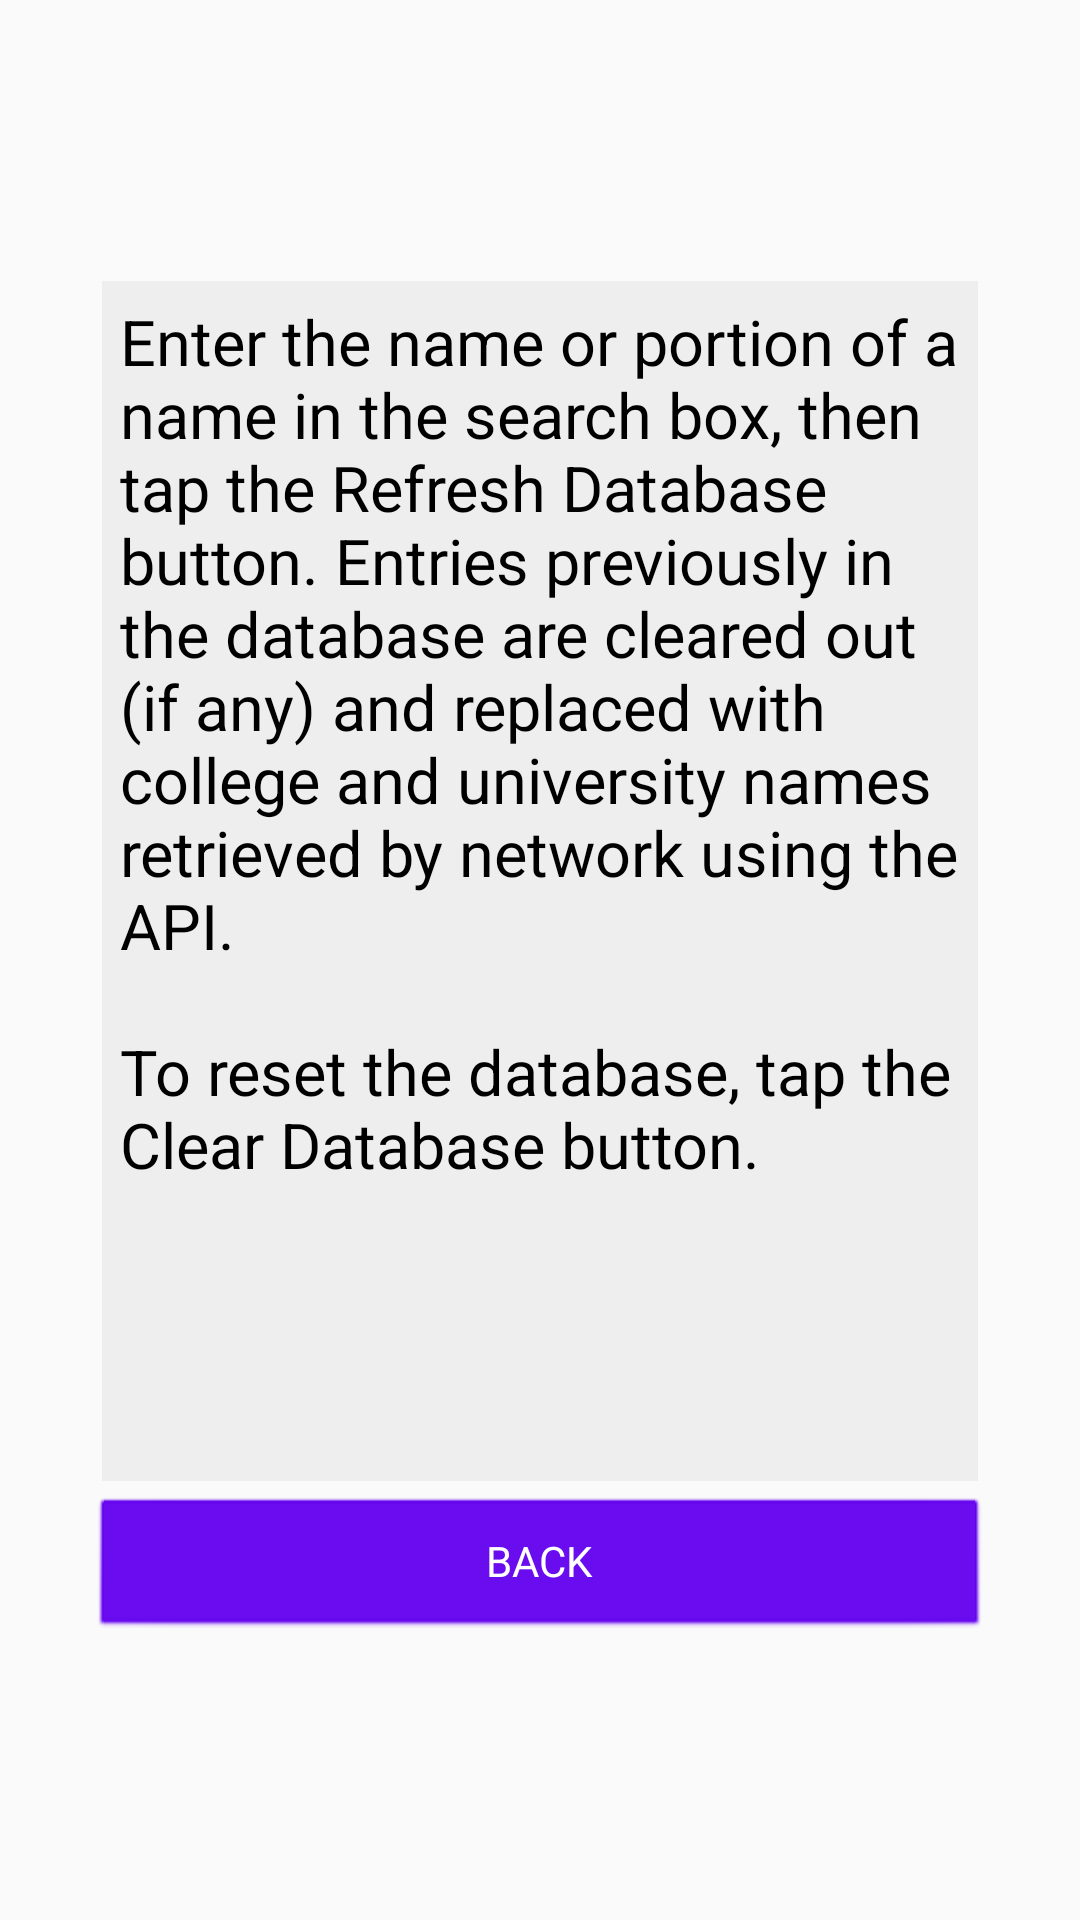

This screen was rendered from an Android layout file. Write that file and the resources it references.
<!-- AndroidManifest.xml: application theme AppTheme -->
<!-- res/layout/instructions_fragment.xml -->
<?xml version="1.0" encoding="utf-8"?>
<androidx.constraintlayout.widget.ConstraintLayout xmlns:android="http://schemas.android.com/apk/res/android"
    xmlns:app="http://schemas.android.com/apk/res-auto"
    xmlns:tools="http://schemas.android.com/tools"
    android:id="@+id/instructions_fragment"
    android:layout_width="match_parent"
    android:layout_height="match_parent"
    tools:context=".home.InstructionsFragment">

    <LinearLayout
        android:layout_width="match_parent"
        android:layout_height="wrap_content"
        android:orientation="vertical"
        android:gravity="center"
        app:layout_constraintBottom_toBottomOf="parent"
        app:layout_constraintEnd_toEndOf="parent"
        app:layout_constraintStart_toStartOf="parent"
        app:layout_constraintTop_toTopOf="parent">

        <TextView
            android:textColor="@color/black"
            android:background="#EEEEEE"
            android:padding="6dp"
            android:layout_marginBottom="5dp"
            android:layout_width="292dp"
            android:layout_height="400dp"
            android:textSize="10.2pt"
            android:text="@string/how_to_use" />

        <Button
            android:id="@+id/btnBack"
            style="@style/BasicButton"
            android:layout_width="300dp"
            android:layout_height="wrap_content"
            android:text="Back"
            android:textColor="@color/white"/>

    </LinearLayout>

</androidx.constraintlayout.widget.ConstraintLayout>
<!-- resources referenced by this layout -->
<resources>
  <string name="how_to_use">Enter the name or portion of a name in the search box, then tap the Refresh Database button. Entries previously in the database are cleared out (if any) and replaced with college and university names retrieved by network using the API.\n\nTo reset the database, tap the Clear Database button.</string>
  <style name="BasicButton" parent="android:Widget.Button">
          <item name="android:backgroundTint">@color/colorPrimary</item>
          <item name="android:textAllCaps">true</item>
          <item name="android:layout_width">300dp</item>
          <item name="android:layout_height">wrap_content</item>
      </style>
  <style name="AppTheme" parent="Theme.AppCompat.Light.DarkActionBar">
          
          <item name="colorPrimary">@color/colorPrimary</item>
          <item name="colorPrimaryDark">@color/colorPrimaryDark</item>
          <item name="colorAccent">@color/colorAccent</item>
      </style>
  <!-- not gathered from this repository: default colours our renderer supplied (Android Studio template values) -->
  <color name="black">#FF000000</color>
  <color name="white">#FFFFFFFF</color>
  <color name="colorPrimary">#FF6200EE</color>
  <color name="colorPrimaryDark">#FF3700B3</color>
  <color name="colorAccent">#FF03DAC5</color>
</resources>
